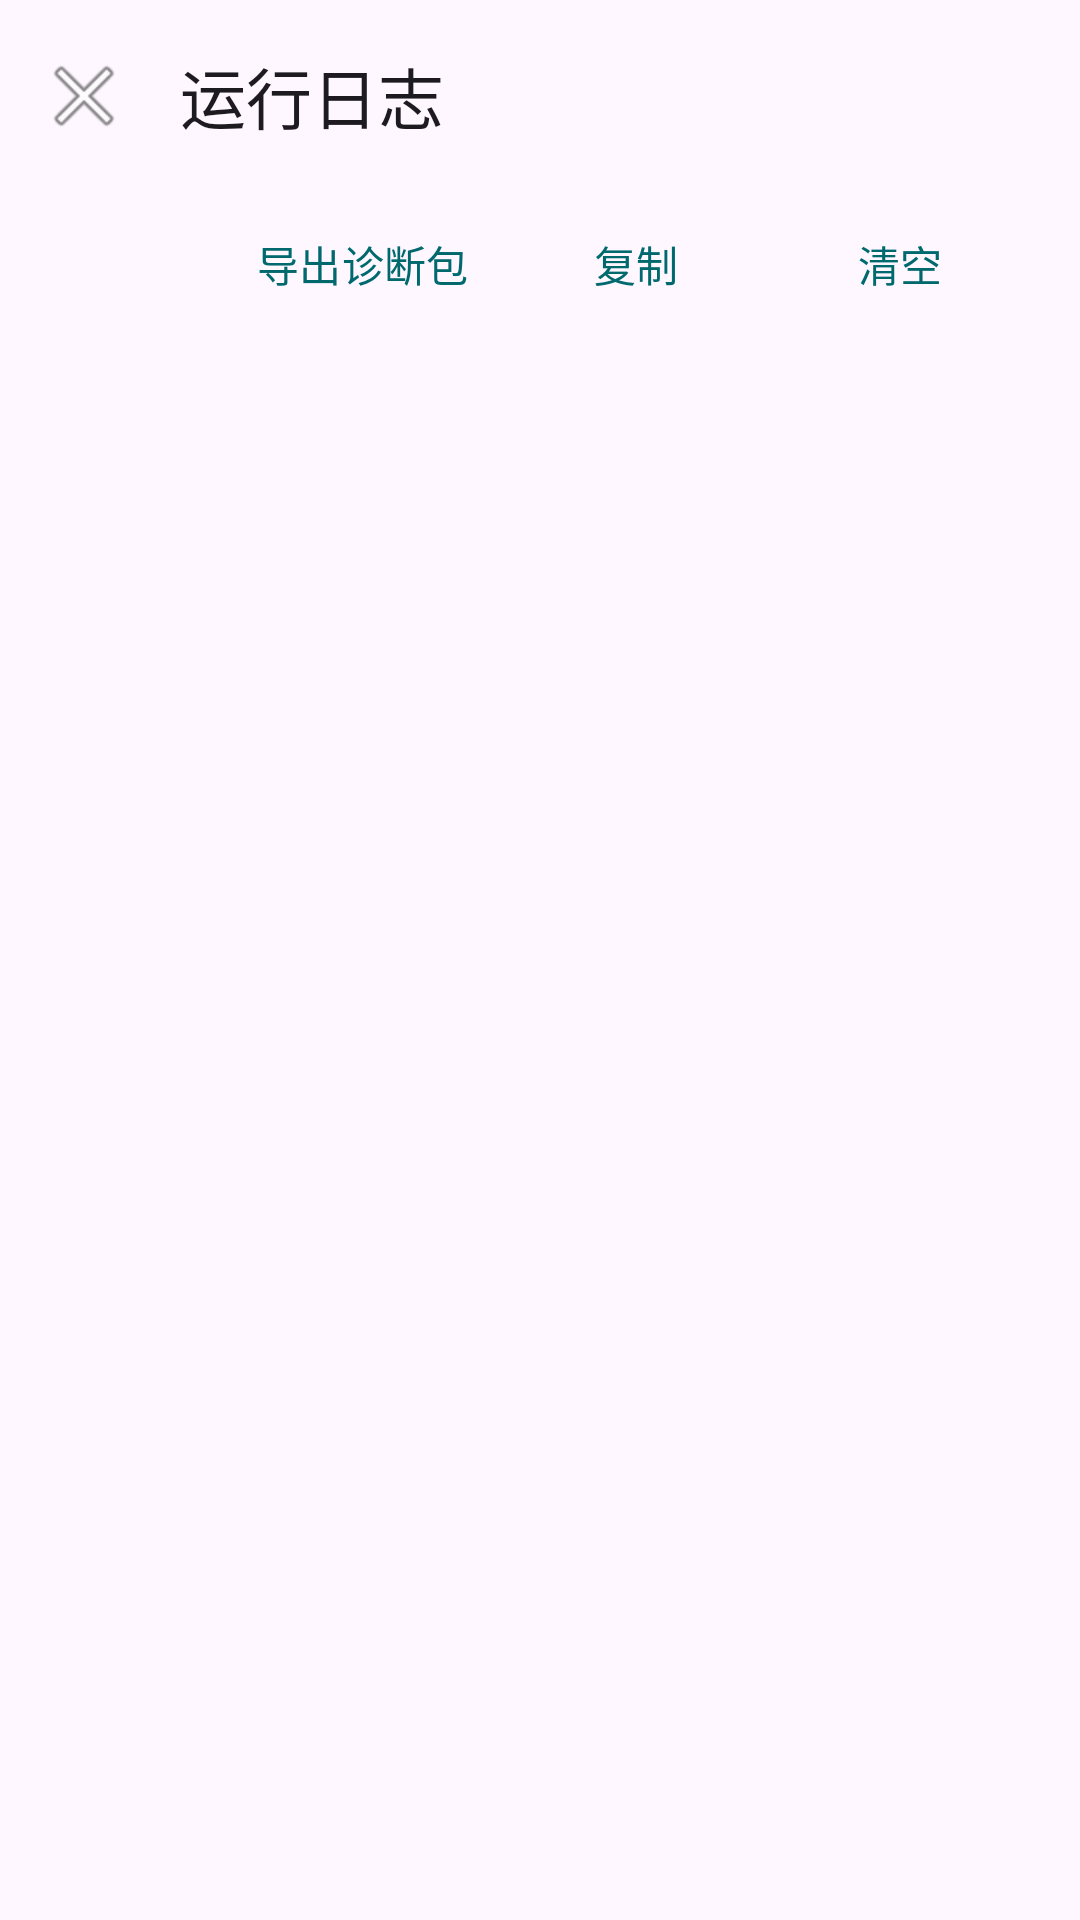

Reconstruct the res/layout file that produces this screen, plus the resources it refers to.
<!-- AndroidManifest.xml: application theme Theme.SubData -->
<!-- res/layout/activity_log.xml -->
<?xml version="1.0" encoding="utf-8"?>
<LinearLayout xmlns:android="http://schemas.android.com/apk/res/android"
    xmlns:app="http://schemas.android.com/apk/res-auto"
    android:layout_width="match_parent"
    android:layout_height="match_parent"
    android:fitsSystemWindows="true"
    android:orientation="vertical">

    <com.google.android.material.appbar.MaterialToolbar
        android:id="@+id/toolbar"
        android:layout_width="match_parent"
        android:layout_height="?attr/actionBarSize"
        app:navigationIcon="@android:drawable/ic_menu_close_clear_cancel"
        app:title="@string/title_log" />

    <LinearLayout
        android:layout_width="match_parent"
        android:layout_height="wrap_content"
        android:gravity="end"
        android:orientation="horizontal"
        android:paddingStart="16dp"
        android:paddingEnd="16dp">

        <com.google.android.material.button.MaterialButton
            android:id="@+id/btn_export"
            style="@style/Widget.Material3.Button.TextButton"
            android:layout_width="wrap_content"
            android:layout_height="wrap_content"
            android:text="@string/diag_export" />

        <com.google.android.material.button.MaterialButton
            android:id="@+id/btn_copy"
            style="@style/Widget.Material3.Button.TextButton"
            android:layout_width="wrap_content"
            android:layout_height="wrap_content"
            android:text="@string/log_copy" />

        <com.google.android.material.button.MaterialButton
            android:id="@+id/btn_clear"
            style="@style/Widget.Material3.Button.TextButton"
            android:layout_width="wrap_content"
            android:layout_height="wrap_content"
            android:text="@string/log_clear" />
    </LinearLayout>

    <ScrollView
        android:id="@+id/scroll"
        android:layout_width="match_parent"
        android:layout_height="0dp"
        android:layout_weight="1"
        android:padding="16dp">

        <TextView
            android:id="@+id/tv_log"
            android:layout_width="match_parent"
            android:layout_height="wrap_content"
            android:fontFamily="monospace"
            android:textAppearance="?attr/textAppearanceBodySmall"
            android:textIsSelectable="true" />
    </ScrollView>
</LinearLayout>
<!-- resources referenced by this layout -->
<resources>
  <string name="diag_export">导出诊断包</string>
  <string name="log_clear">清空</string>
  <string name="log_copy">复制</string>
  <string name="title_log">运行日志</string>
  <style name="Theme.SubData" parent="Theme.Material3.DayNight.NoActionBar">
          <item name="colorPrimary">@color/subdata_primary</item>
          <item name="colorSecondary">@color/subdata_secondary</item>
          <item name="colorError">@color/subdata_danger</item>
      </style>
  <color name="subdata_primary">#00696E</color>
  <color name="subdata_secondary">#4A6266</color>
  <color name="subdata_danger">#B3261E</color>
</resources>
